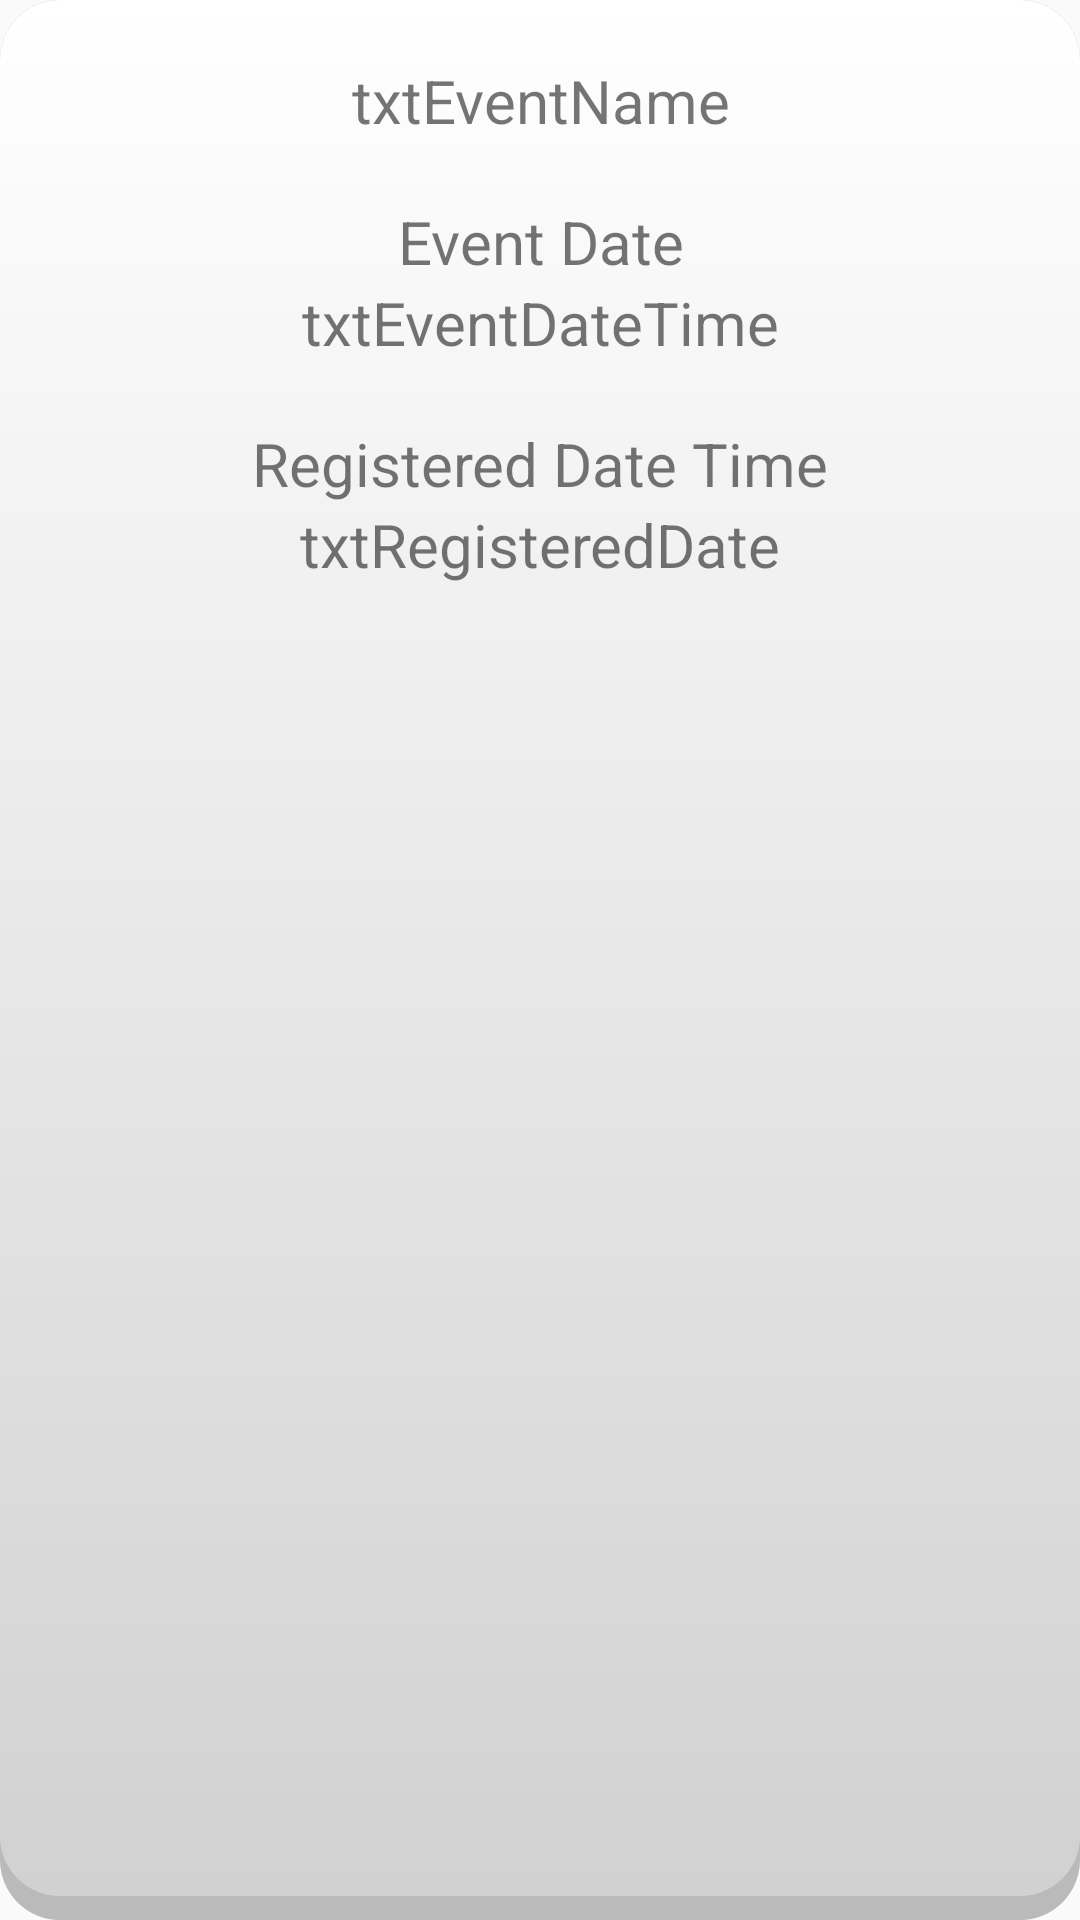

Android layout source for this screen:
<!-- AndroidManifest.xml: application theme AppTheme -->
<!-- res/layout/dialog_joined_time.xml -->
<?xml version="1.0" encoding="utf-8"?>

<RelativeLayout xmlns:android="http://schemas.android.com/apk/res/android"
    android:orientation="vertical" android:layout_width="match_parent"
    android:layout_height="match_parent"
    android:weightSum="1"
    android:background="@drawable/dialogcorner">

    <TextView
        android:layout_marginTop="20dp"
        android:id="@+id/txtTitle"
        android:layout_width="match_parent"
        android:layout_height="wrap_content"
        android:layout_centerHorizontal="true"
        android:textAlignment="center"
        android:textSize="20dp"
        android:text="txtEventName"/>

    <TextView
        android:id="@+id/TextView1"
        android:layout_width="match_parent"
        android:layout_height="wrap_content"
        android:layout_centerHorizontal="true"
        android:textAlignment="center"
        android:layout_below="@id/txtTitle"
        android:layout_marginTop="20dp"
        android:textSize="20dp"
        android:text="Event Date"/>

    <TextView
        android:id="@+id/txtEventDateTime"
        android:layout_width="match_parent"
        android:layout_height="wrap_content"
        android:layout_centerHorizontal="true"
        android:textAlignment="center"
        android:layout_below="@id/TextView1"

        android:textSize="20dp"
        android:text="txtEventDateTime"/>




    <TextView
        android:id="@+id/TextView2"
        android:layout_width="match_parent"
        android:layout_height="wrap_content"
        android:layout_centerHorizontal="true"
        android:textAlignment="center"
        android:layout_below="@id/txtEventDateTime"
        android:layout_marginTop="20dp"
        android:textSize="20dp"
        android:text="Registered Date Time"/>

    <TextView
        android:id="@+id/txtRegisteredDateTime"
        android:layout_width="match_parent"
        android:layout_height="wrap_content"
        android:layout_centerHorizontal="true"
        android:textAlignment="center"
        android:layout_below="@id/TextView2"
        android:layout_marginBottom="30dp"
        android:textSize="20dp"
        android:text="txtRegisteredDate"/>


</RelativeLayout>
<!-- resources referenced by this layout -->
<resources>
  <!-- drawable dialogcorner (drawable) -->
  <?xml version="1.0" encoding="utf-8"?>
  
  <layer-list xmlns:android="http://schemas.android.com/apk/res/android">
  
      
      <item>
          <shape  android:shape="rectangle">
  
              <solid android:color="#bababa" />
              <corners android:radius="20dp" />
  
          </shape>
      </item>
  
      
      <item android:bottom="8dp">
  
          <shape  android:shape="rectangle">
  
              <solid android:color="#E9E9E9" />
              <gradient
                  android:startColor="#d1d1d1"
  
                  android:endColor="#FFFFFF"
                  android:angle="90"/>
              <corners android:radius="20dp" />
  
  
          </shape>
  
      </item>
  
  
  </layer-list>
  <style name="AppTheme" parent="Theme.AppCompat.Light.DarkActionBar">
          
          <item name="colorPrimary">@color/colorPrimary</item>
          <item name="colorPrimaryDark">@color/colorPrimaryDark</item>
          <item name="colorAccent">@color/colorAccent</item>
      </style>
  <color name="colorPrimary">#3F51B5</color>
  <color name="colorPrimaryDark">#303F9F</color>
  <color name="colorAccent">#FF4081</color>
</resources>
